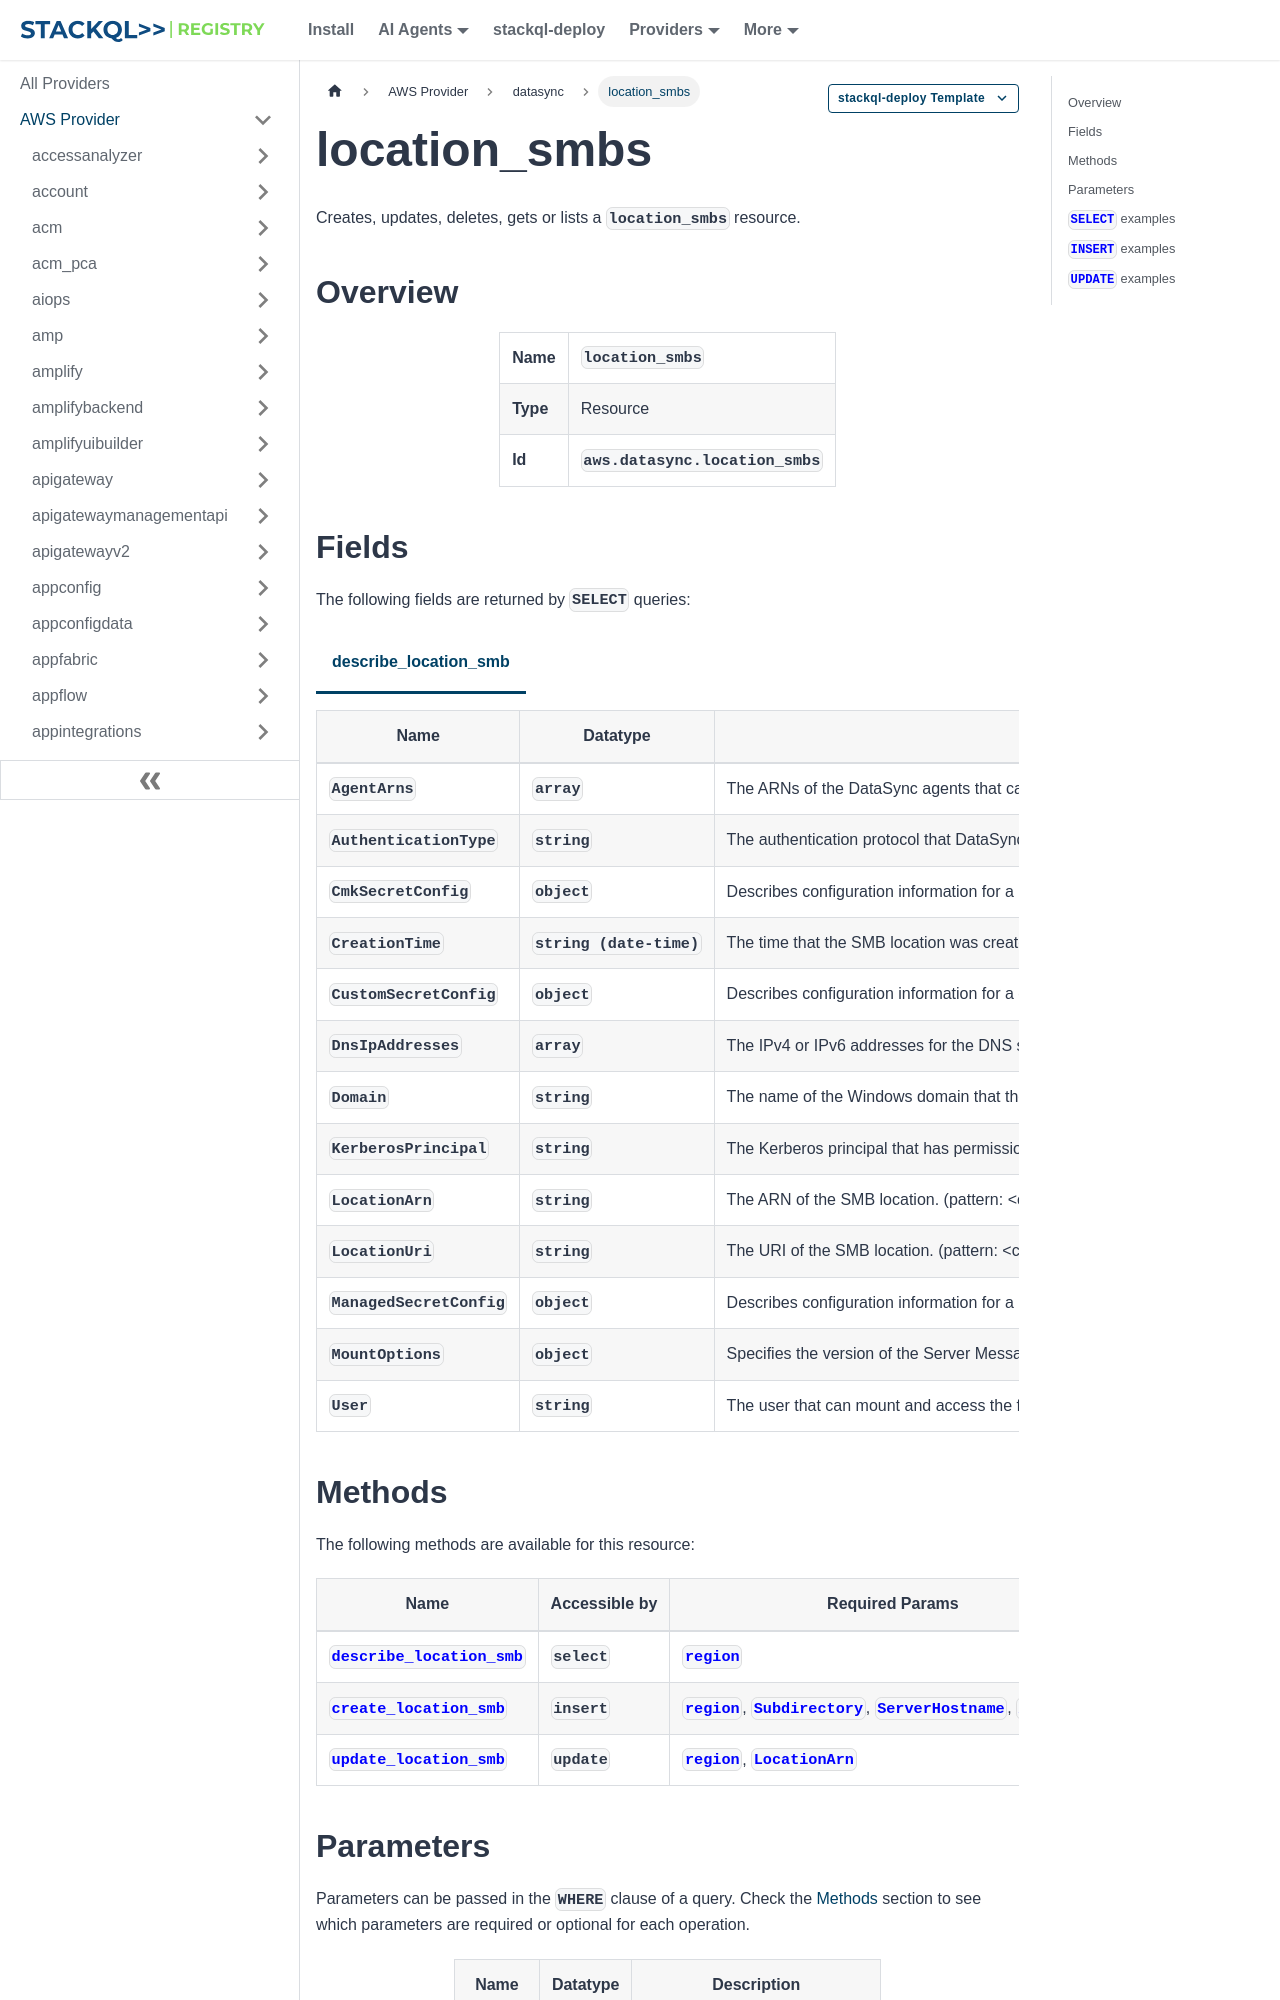

repository: stackql-registry/stackql-provider-aws · page: services/datasync/location_smbs.html · generator: docusaurus

--- 
title: location_smbs
hide_title: false
hide_table_of_contents: false
keywords:
  - location_smbs
  - datasync
  - aws
  - infrastructure-as-code
  - configuration-as-data
  - cloud inventory
description: Query, deploy and manage aws resources using SQL
custom_edit_url: null
image: /img/stackql-aws-provider-featured-image.png
---

import CopyableCode from '@site/src/components/CopyableCode/CopyableCode';
import CodeBlock from '@theme/CodeBlock';
import Tabs from '@theme/Tabs';
import TabItem from '@theme/TabItem';

Creates, updates, deletes, gets or lists a <code>location_smbs</code> resource.

## Overview
<table><tbody>
<tr><td><b>Name</b></td><td><CopyableCode code="location_smbs" /></td></tr>
<tr><td><b>Type</b></td><td>Resource</td></tr>
<tr><td><b>Id</b></td><td><CopyableCode code="aws.datasync.location_smbs" /></td></tr>
</tbody></table>

## Fields

The following fields are returned by `SELECT` queries:

<Tabs
    defaultValue="describe_location_smb"
    values={[
        { label: 'describe_location_smb', value: 'describe_location_smb' }
    ]}
>
<TabItem value="describe_location_smb">

<table>
<thead>
    <tr>
    <th>Name</th>
    <th>Datatype</th>
    <th>Description</th>
    </tr>
</thead>
<tbody>
<tr>
    <td><CopyableCode code="AgentArns" /></td>
    <td><code>array</code></td>
    <td>The ARNs of the DataSync agents that can connect with your SMB file server.</td>
</tr>
<tr>
    <td><CopyableCode code="AuthenticationType" /></td>
    <td><code>string</code></td>
    <td>The authentication protocol that DataSync uses to connect to your SMB file server. (NTLM, KERBEROS)</td>
</tr>
<tr>
    <td><CopyableCode code="CmkSecretConfig" /></td>
    <td><code>object</code></td>
    <td>Describes configuration information for a DataSync-managed secret, such as a Password or KerberosKeytab that DataSync uses to access a specific storage location, with a customer-managed KMS key.</td>
</tr>
<tr>
    <td><CopyableCode code="CreationTime" /></td>
    <td><code>string (date-time)</code></td>
    <td>The time that the SMB location was created.</td>
</tr>
<tr>
    <td><CopyableCode code="CustomSecretConfig" /></td>
    <td><code>object</code></td>
    <td>Describes configuration information for a customer-managed secret, such as a Password or KerberosKeytab that DataSync uses to access a specific storage location, with a customer-managed Identity and Access Management (IAM) role that provides access to the secret.</td>
</tr>
<tr>
    <td><CopyableCode code="DnsIpAddresses" /></td>
    <td><code>array</code></td>
    <td>The IPv4 or IPv6 addresses for the DNS servers that your SMB file server belongs to. This element applies only if AuthenticationType is set to KERBEROS.</td>
</tr>
<tr>
    <td><CopyableCode code="Domain" /></td>
    <td><code>string</code></td>
    <td>The name of the Windows domain that the SMB file server belongs to. This element applies only if AuthenticationType is set to NTLM. (pattern: &lt;code&gt;^&#91;A-Za-z0-9&#93;((\.|-+)?&#91;A-Za-z0-9&#93;)&#123;0,252&#125;$&lt;/code&gt;)</td>
</tr>
<tr>
    <td><CopyableCode code="KerberosPrincipal" /></td>
    <td><code>string</code></td>
    <td>The Kerberos principal that has permission to access the files, folders, and file metadata in your SMB file server. (pattern: &lt;code&gt;^.+$&lt;/code&gt;)</td>
</tr>
<tr>
    <td><CopyableCode code="LocationArn" /></td>
    <td><code>string</code></td>
    <td>The ARN of the SMB location. (pattern: &lt;code&gt;^arn:(aws|aws-cn|aws-us-gov|aws-eusc|aws-iso|aws-iso-b):datasync:&#91;a-z\-0-9&#93;+:&#91;0-9&#93;&#123;12&#125;:location/loc-&#91;0-9a-z&#93;&#123;17&#125;$&lt;/code&gt;)</td>
</tr>
<tr>
    <td><CopyableCode code="LocationUri" /></td>
    <td><code>string</code></td>
    <td>The URI of the SMB location. (pattern: &lt;code&gt;^(efs|nfs|s3|smb|hdfs|fsx&#91;a-z0-9-&#93;+)://&#91;a-zA-Z0-9.:/\-&#93;+$&lt;/code&gt;)</td>
</tr>
<tr>
    <td><CopyableCode code="ManagedSecretConfig" /></td>
    <td><code>object</code></td>
    <td>Describes configuration information for a DataSync-managed secret, such as a Password or KerberosKeytab that DataSync uses to access a specific storage location. DataSync uses the default Amazon Web Services-managed KMS key to encrypt this secret in Secrets Manager.</td>
</tr>
<tr>
    <td><CopyableCode code="MountOptions" /></td>
    <td><code>object</code></td>
    <td>Specifies the version of the Server Message Block (SMB) protocol that DataSync uses to access an SMB file server.</td>
</tr>
<tr>
    <td><CopyableCode code="User" /></td>
    <td><code>string</code></td>
    <td>The user that can mount and access the files, folders, and file metadata in your SMB file server. This element applies only if AuthenticationType is set to NTLM. (pattern: &lt;code&gt;^&#91;^\x22\x5B\x5D/\\:;|=,+*?\x3C\x3E&#93;&#123;1,104&#125;$&lt;/code&gt;)</td>
</tr>
</tbody>
</table>
</TabItem>
</Tabs>
